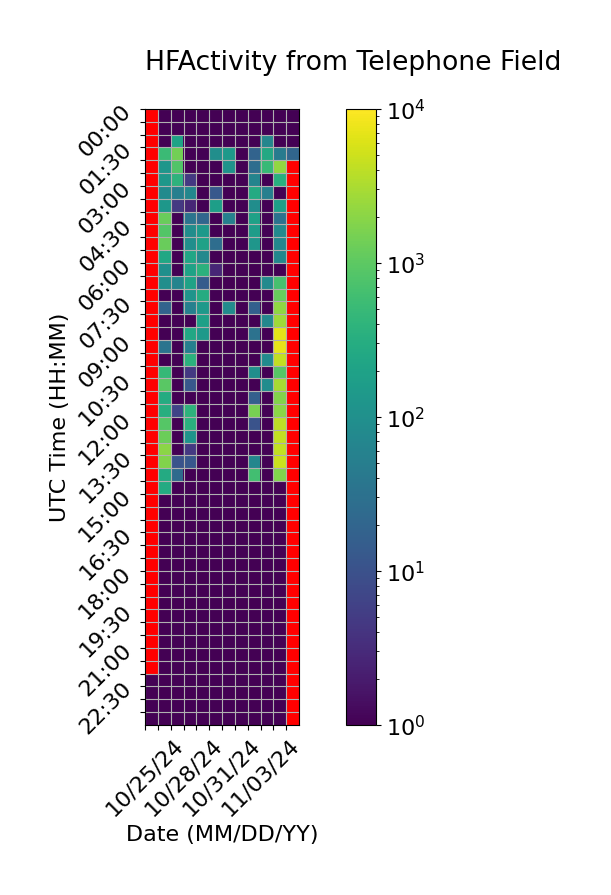

Data behind this chart, as committed beside it:
Time (UTC), 10/25/24, 10/26/24, 10/27/24, 10/28/24, 10/29/24, 10/30/24, 10/31/24, 11/01/24, 11/02/24, 11/03/24, 11/04/24, 11/05/24
00:00, , 1.0, 1.0, 1.0, 1.0, 1.0, 1.0, 1.0, 1.0, 1.0, 1.0, 1.0
00:30, , 1.0, 1.0, 1.0, 1.0, 1.0, 1.0, 1.0, 1.0, 1.0, 1.0, 1.0
01:00, , 1.0, 208.3, 1.0, 1.0, 1.0, 1.0, 1.0, 1.0, 68.67, 1.0, 1.0
01:30, , 528.0, 1404, 1.0, 1.0, 94.0, 138.3, 1.0, 18.67, 262.7, 46.67, 20.33
02:00, , 124.3, 818.3, 1.0, 1.0, 1.0, 114.3, 1.0, 26.67, 494.0, 2212, 
02:30, , 128.7, 392.0, 4.667, 1.0, 1.0, 1.0, 1.0, 64.67, 1.0, 336.3, 
03:00, , 82.0, 52.33, 70.67, 1.0, 12.67, 1.0, 1.0, 274.0, 52.67, 1.0, 
03:30, , 130.0, 4.667, 2.667, 1.0, 176.7, 1.0, 1.0, 92.0, 1.0, 178.0, 
04:00, , 1200, 1.0, 34.67, 20.67, 1.0, 54.67, 1.0, 194.0, 1.0, 32.33, 
04:30, , 842.0, 1.0, 92.0, 142.0, 1.0, 1.0, 1.0, 164.3, 1.0, 76.0, 
05:00, , 1208, 1.0, 96.0, 192.7, 26.67, 1.0, 1.0, 126.3, 1.0, 72.33, 
05:30, , 240.0, 1.0, 236.3, 76.67, 1.0, 1.0, 1.0, 1.0, 1.0, 72.33, 
06:00, , 98.33, 1.0, 204.0, 370.0, 2.667, 1.0, 1.0, 1.0, 1.0, 1.0, 
06:30, , 96.0, 64.67, 198.3, 14.67, 1.0, 1.0, 1.0, 1.0, 82.67, 676.0, 
07:00, , 1.0, 1.0, 118.0, 290.3, 1.0, 1.0, 1.0, 1.0, 1.0, 1156, 
07:30, , 18.67, 1.0, 54.33, 148.0, 1.0, 84.33, 1.0, 16.67, 1.0, 2168, 
08:00, , 1.0, 1.0, 1.0, 186.7, 1.0, 1.0, 1.0, 1.0, 74.33, 2700, 
08:30, , 1.0, 1.0, 244.3, 142.3, 1.0, 1.0, 1.0, 32.67, 1.0, 6800, 
09:00, , 34.67, 1.0, 52.67, 1.0, 1.0, 1.0, 1.0, 1.0, 1.0, 7198, 
09:30, , 1.0, 1.0, 352.3, 1.0, 1.0, 1.0, 1.0, 1.0, 80.67, 4258, 
10:00, , 472.3, 1.0, 4.667, 1.0, 1.0, 1.0, 1.0, 94.33, 1.0, 926.3, 
10:30, , 944.0, 1.0, 12.33, 1.0, 1.0, 1.0, 1.0, 1.0, 88.67, 2944, 
11:00, , 290.0, 1.0, 1.0, 1.0, 1.0, 1.0, 1.0, 16.33, 1.0, 1836, 
11:30, , 322.0, 6.667, 380.3, 1.0, 1.0, 1.0, 1.0, 1524, 1.0, 2032, 
12:00, , 884.0, 1.0, 342.0, 1.0, 1.0, 1.0, 1.0, 10.67, 1.0, 4048, 
12:30, , 1264, 1.0, 116.3, 1.0, 1.0, 1.0, 1.0, 1.0, 1.0, 4312, 
13:00, , 2012, 1.0, 4.667, 1.0, 1.0, 1.0, 1.0, 1.0, 1.0, 4260, 
13:30, , 1768, 10.67, 12.33, 1.0, 1.0, 1.0, 1.0, 68.33, 1.0, 4816, 
14:00, , 282.3, 24.33, 1.0, 1.0, 1.0, 1.0, 1.0, 618.3, 1.0, 1768, 
14:30, , 280.3, 1.0, 1.0, 1.0, 1.0, 1.0, 1.0, 1.0, 1.0, 1.0, 
15:00, , 1.0, 1.0, 1.0, 1.0, 1.0, 1.0, 1.0, 1.0, 1.0, 1.0, 
15:30, , 1.0, 1.0, 1.0, 1.0, 1.0, 1.0, 1.0, 1.0, 1.0, 1.0, 
16:00, , 1.0, 1.0, 1.0, 1.0, 1.0, 1.0, 1.0, 1.0, 1.0, 1.0, 
16:30, , 1.0, 1.0, 1.0, 1.0, 1.0, 1.0, 1.0, 1.0, 1.0, 1.0, 
17:00, , 1.0, 1.0, 1.0, 1.0, 1.0, 1.0, 1.0, 1.0, 1.0, 1.0, 
17:30, , 1.0, 1.0, 1.0, 1.0, 1.0, 1.0, 1.0, 1.0, 1.0, 1.0, 
18:00, , 1.0, 1.0, 1.0, 1.0, 1.0, 1.0, 1.0, 1.0, 1.0, 1.0, 
18:30, , 1.0, 1.0, 1.0, 1.0, 1.0, 1.0, 1.0, 1.0, 1.0, 1.0, 
19:00, , 1.0, 1.0, 1.0, 1.0, 1.0, 1.0, 1.0, 1.0, 1.0, 1.0, 
19:30, , 1.0, 1.0, 1.0, 1.0, 1.0, 1.0, 1.0, 1.0, 1.0, 1.0, 
20:00, , 1.0, 1.0, 1.0, 1.0, 1.0, 1.0, 1.0, 1.0, 1.0, 1.0, 
20:30, , 1.0, 1.0, 1.0, 1.0, 1.0, 1.0, 1.0, 1.0, 1.0, 1.0, 
21:00, , 1.0, 1.0, 1.0, 1.0, 1.0, 1.0, 1.0, 1.0, 1.0, 1.0, 
21:30, , 1.0, 1.0, 1.0, 1.0, 1.0, 1.0, 1.0, 1.0, 1.0, 1.0, 
22:00, 0.6667, 1.0, 1.0, 1.0, 1.0, 1.0, 1.0, 1.0, 1.0, 1.0, 1.0, 
22:30, 1.0, 1.0, 1.0, 1.0, 1.0, 1.0, 1.0, 1.0, 1.0, 1.0, 1.0, 
23:00, 1.0, 1.0, 1.0, 1.0, 1.0, 1.0, 1.0, 1.0, 1.0, 1.0, 1.0, 
23:30, 1.0, 1.0, 1.0, 1.0, 1.0, 1.0, 1.0, 1.0, 1.0, 1.0, 1.0, 
